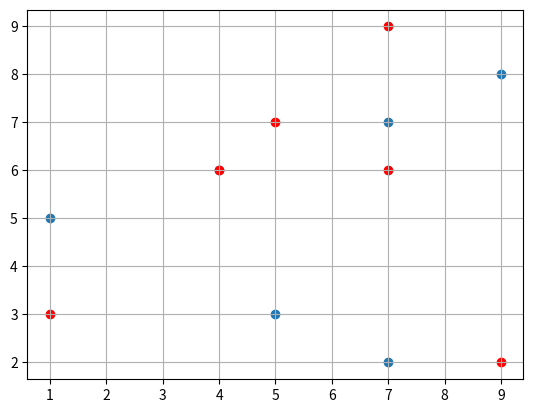

The script that saved this image:
from matplotlib import pyplot as plt
x=[1,5,7,7,9,4]
y1=[5,3,7,2,8,6]
y2=[3,7,6,9,2,6]
plt.scatter(x,y1)
plt.scatter(x,y2,color='r')
plt.grid('true')
plt.show()